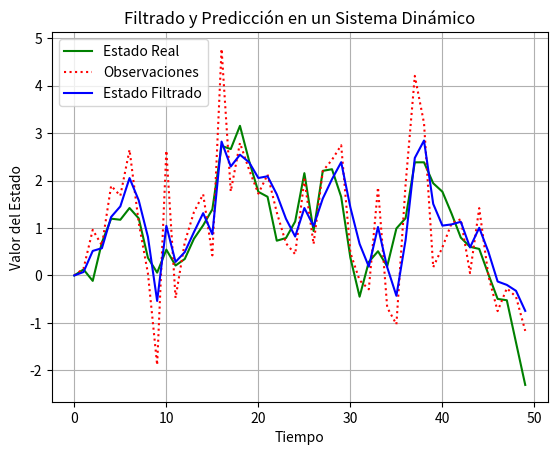

This chart was generated by the following Python code:
import numpy as np
import matplotlib.pyplot as plt

# Parámetros del sistema dinámico
n_pasos = 50
estado_real = np.zeros(n_pasos)
estado_filtrado = np.zeros(n_pasos)
observaciones = np.zeros(n_pasos)

# Configuración de ruido y factores de actualización
ruido_proceso = 0.5
ruido_observacion = 1.0
prediccion_estado = 0.0
prediccion_error = 1.0

# Factor de ganancia
factor_ganancia = prediccion_error / (prediccion_error + ruido_observacion)

# Simulación del sistema dinámico con ruido
for t in range(1, n_pasos):
    # Estado real en el tiempo t (con ruido)
    estado_real[t] = estado_real[t-1] + np.random.normal(0, ruido_proceso)
    # Observación en el tiempo t (con ruido de observación)
    observaciones[t] = estado_real[t] + np.random.normal(0, ruido_observacion)

    # Filtrado: Estimación del estado en t
    estado_filtrado[t] = prediccion_estado + factor_ganancia * (observaciones[t] - prediccion_estado)

    # Predicción: Estado en el siguiente paso
    prediccion_estado = estado_filtrado[t]
    prediccion_error = (1 - factor_ganancia) * prediccion_error + ruido_proceso

plt.plot(estado_real, label="Estado Real", color='green')
plt.plot(observaciones, label="Observaciones", color='red', linestyle='dotted')
plt.plot(estado_filtrado, label="Estado Filtrado", color='blue')
plt.title("Filtrado y Predicción en un Sistema Dinámico")
plt.xlabel("Tiempo")
plt.ylabel("Valor del Estado")
plt.legend()
plt.grid()
plt.show()
